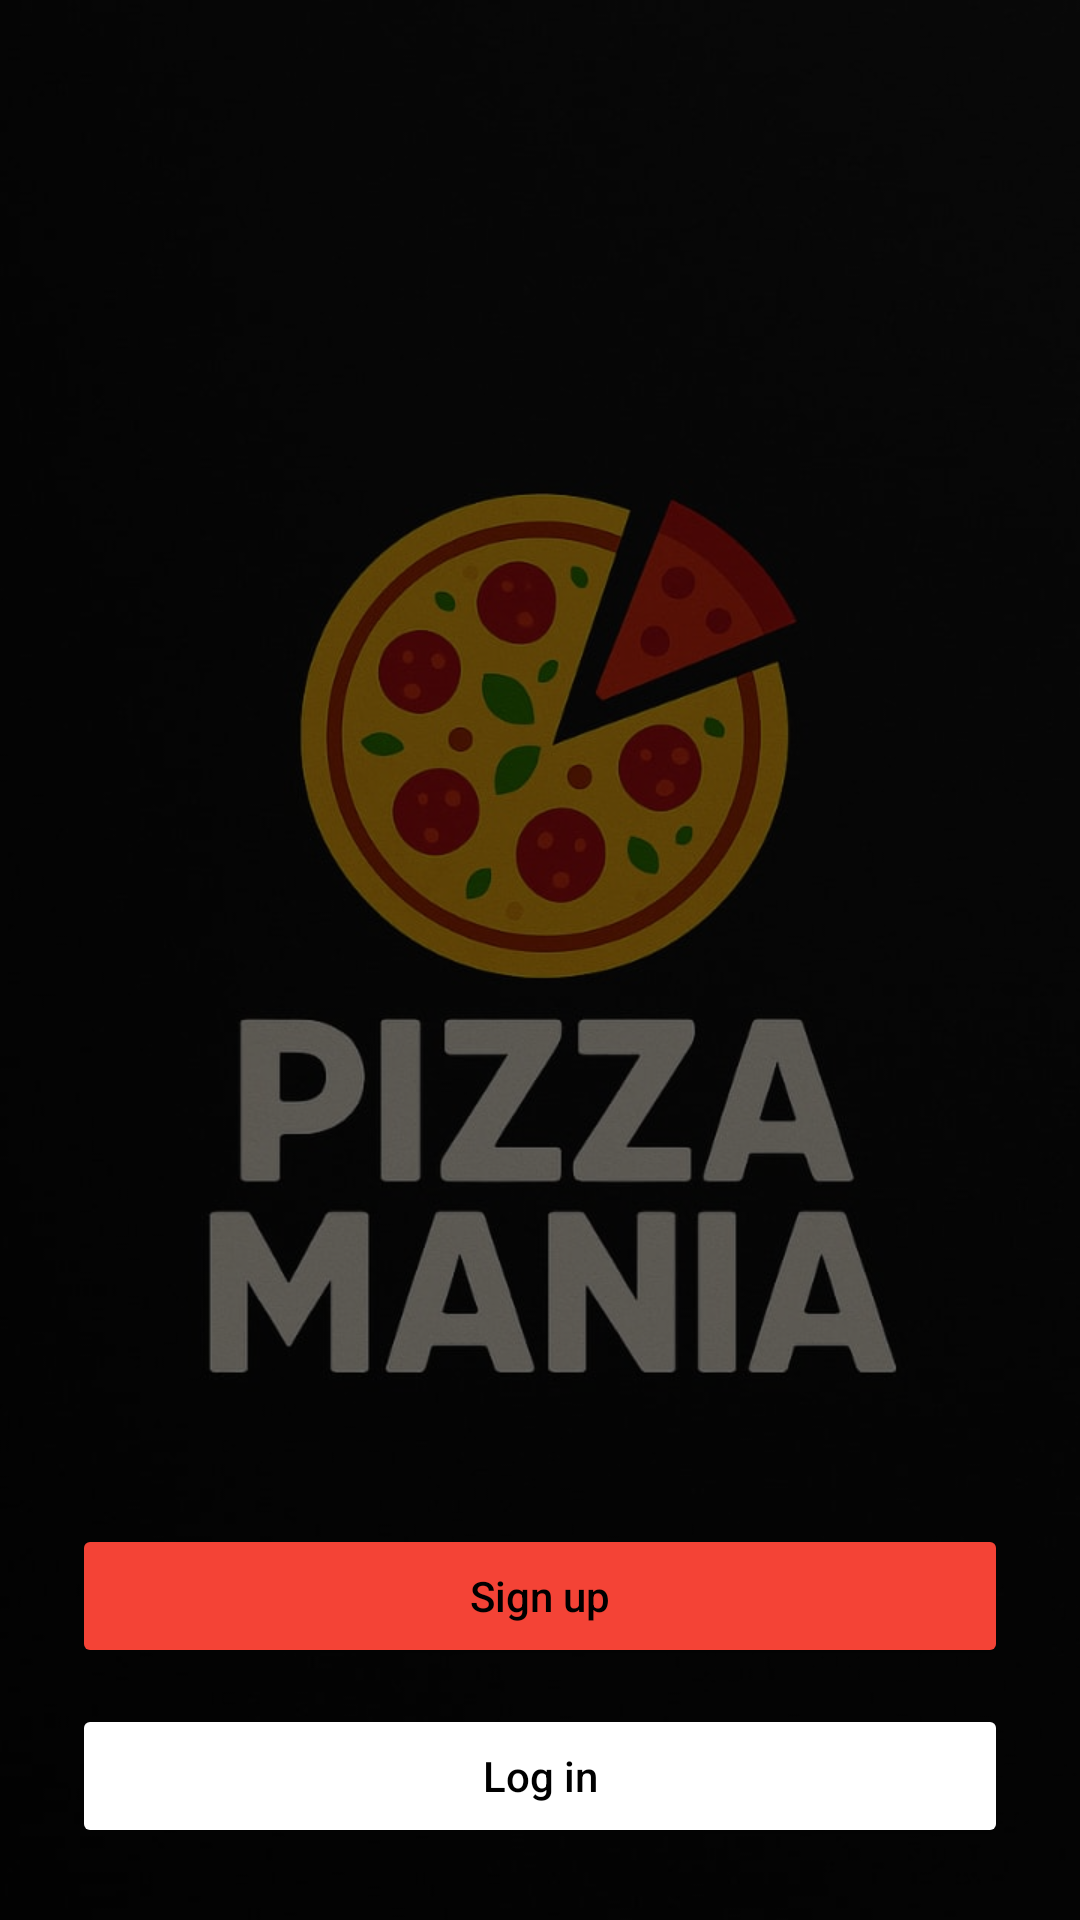

The Android layout XML behind this screen, and the referenced resources:
<!-- AndroidManifest.xml: application theme Theme.PizzaMania -->
<!-- res/layout/activity_splash.xml -->
<?xml version="1.0" encoding="utf-8"?>
<androidx.constraintlayout.widget.ConstraintLayout
    xmlns:android="http://schemas.android.com/apk/res/android"
    xmlns:app="http://schemas.android.com/apk/res-auto"
    android:layout_width="match_parent"
    android:layout_height="match_parent">

    
    <ImageView
        android:id="@+id/bgImage"
        android:layout_width="0dp"
        android:layout_height="0dp"
        android:src="@drawable/splash_picc"
        android:scaleType="centerCrop"
        app:layout_constraintTop_toTopOf="parent"
        app:layout_constraintBottom_toBottomOf="parent"
        app:layout_constraintStart_toStartOf="parent"
        app:layout_constraintEnd_toEndOf="parent" />

    
    <View
        android:id="@+id/scrim"
        android:layout_width="0dp"
        android:layout_height="0dp"
        android:background="#99000000"
        app:layout_constraintTop_toTopOf="@id/bgImage"
        app:layout_constraintBottom_toBottomOf="@id/bgImage"
        app:layout_constraintStart_toStartOf="@id/bgImage"
        app:layout_constraintEnd_toEndOf="@id/bgImage" />

    
    <LinearLayout
        android:id="@+id/buttonRow"
        android:orientation="vertical"
        android:gravity="center"
        android:layout_width="0dp"
        android:layout_height="wrap_content"
        android:padding="24dp"
        app:layout_constraintBottom_toBottomOf="parent"
        app:layout_constraintStart_toStartOf="parent"
        app:layout_constraintEnd_toEndOf="parent">

        <Button
            android:id="@+id/btnSignup"
            android:layout_width="match_parent"
            android:layout_height="wrap_content"
            android:text="Sign up"
            android:textAllCaps="false"
            android:layout_marginBottom="12dp"
            android:backgroundTint="@color/red"
            android:textColor="@android:color/black"
            android:padding="14dp"/>

        <Button
            android:id="@+id/btnLogin"
            android:layout_width="match_parent"
            android:layout_height="wrap_content"
            android:text="Log in"
            android:textAllCaps="false"
            android:backgroundTint="#FFFFFF"
            android:textColor="@android:color/black"
            android:padding="14dp"/>
    </LinearLayout>

</androidx.constraintlayout.widget.ConstraintLayout>
<!-- resources referenced by this layout -->
<resources>
  <color name="red">#FFF44336</color>
  <!-- drawable splash_picc: jpg bitmap (drawable-hdpi, 51370 bytes) -->
  <style name="Theme.PizzaMania" parent="Theme.MaterialComponents.DayNight.NoActionBar">
          
          <item name="android:statusBarColor">@android:color/transparent</item>
          <item name="android:navigationBarColor">@android:color/transparent</item>
          <item name="android:windowLightStatusBar">true</item>
          <item name="colorPrimary">@android:color/white</item>
  
  
  
      </style>
</resources>
